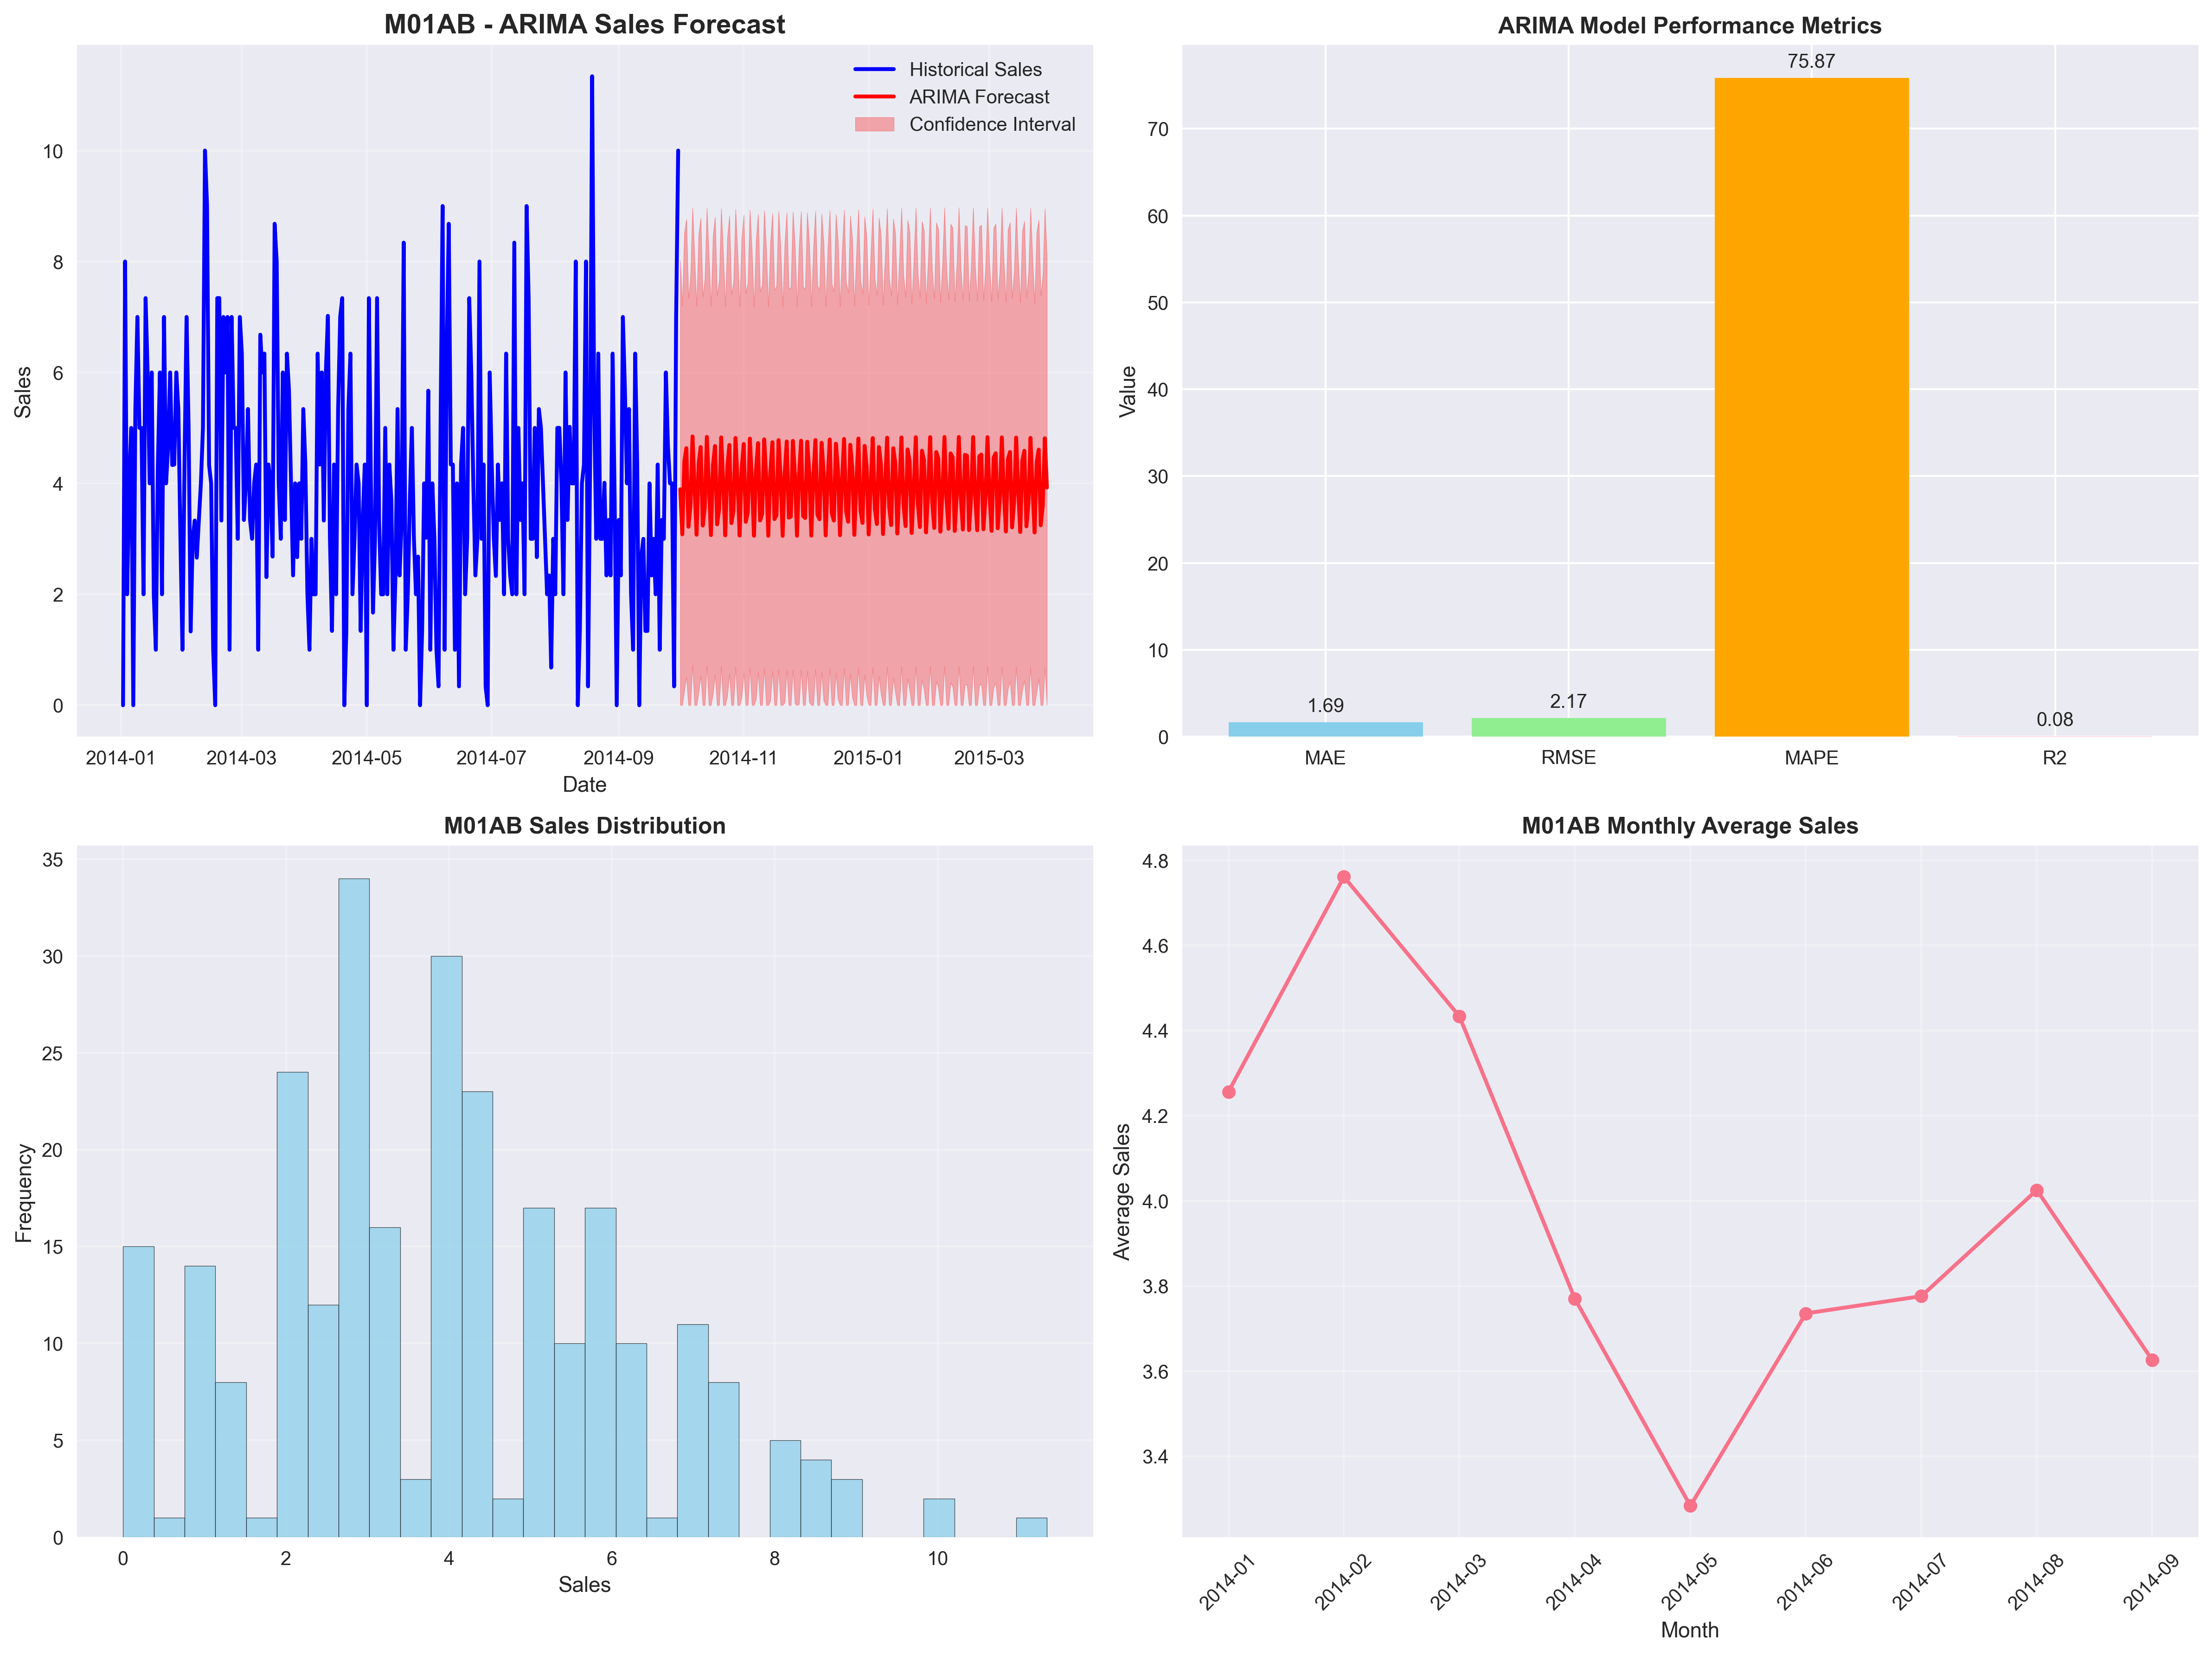

Source data for this figure (header and first rows):
date, drug_name, predicted_sales, confidence_lower, confidence_upper
2014-10-01, M01AB, 3.893, 0.0, 8.019
2014-10-02, M01AB, 3.081, 0.0, 7.207
2014-10-03, M01AB, 4.394, 0.2678, 8.52
2014-10-04, M01AB, 4.635, 0.5083, 8.761
2014-10-05, M01AB, 3.218, 0.0, 7.344
2014-10-06, M01AB, 3.593, 0.0, 7.72
2014-10-07, M01AB, 4.846, 0.7198, 8.973
2014-10-08, M01AB, 3.926, 0.0, 8.053
2014-10-09, M01AB, 3.074, 0.0, 7.2
2014-10-10, M01AB, 4.364, 0.2373, 8.491
2014-10-11, M01AB, 4.655, 0.5281, 8.782
2014-10-12, M01AB, 3.239, 0.0, 7.366
2014-10-13, M01AB, 3.564, 0.0, 7.691
2014-10-14, M01AB, 4.838, 0.711, 8.965
2014-10-15, M01AB, 3.959, 0.0, 8.086
2014-10-16, M01AB, 3.067, 0.0, 7.195
2014-10-17, M01AB, 4.334, 0.2063, 8.461
2014-10-18, M01AB, 4.675, 0.547, 8.802
2014-10-19, M01AB, 3.261, 0.0, 7.388
2014-10-20, M01AB, 3.535, 0.0, 7.662
2014-10-21, M01AB, 4.829, 0.7011, 8.957
2014-10-22, M01AB, 3.992, 0.0, 8.12
2014-10-23, M01AB, 3.062, 0.0, 7.19
2014-10-24, M01AB, 4.303, 0.175, 8.431
2014-10-25, M01AB, 4.693, 0.5648, 8.821
2014-10-26, M01AB, 3.283, 0.0, 7.411
2014-10-27, M01AB, 3.506, 0.0, 7.635
2014-10-28, M01AB, 4.818, 0.6901, 8.947
2014-10-29, M01AB, 4.025, 0.0, 8.153
2014-10-30, M01AB, 3.058, 0.0, 7.187
2014-10-31, M01AB, 4.272, 0.1432, 8.4
2014-11-01, M01AB, 4.71, 0.5816, 8.839
2014-11-02, M01AB, 3.307, 0.0, 7.436
2014-11-03, M01AB, 3.479, 0.0, 7.608
2014-11-04, M01AB, 4.807, 0.678, 8.936
2014-11-05, M01AB, 4.058, 0.0, 8.187
2014-11-06, M01AB, 3.056, 0.0, 7.185
2014-11-07, M01AB, 4.24, 0.1112, 8.369
2014-11-08, M01AB, 4.727, 0.5974, 8.856
2014-11-09, M01AB, 3.331, 0.0, 7.461
2014-11-10, M01AB, 3.452, 0.0, 7.581
2014-11-11, M01AB, 4.794, 0.6647, 8.924
2014-11-12, M01AB, 4.09, 0.0, 8.22
2014-11-13, M01AB, 3.054, 0.0, 7.184
2014-11-14, M01AB, 4.208, 0.07884, 8.338
2014-11-15, M01AB, 4.742, 0.612, 8.872
2014-11-16, M01AB, 3.356, 0.0, 7.486
2014-11-17, M01AB, 3.426, 0.0, 7.556
2014-11-18, M01AB, 4.78, 0.6504, 8.91
2014-11-19, M01AB, 4.122, 0.0, 8.252
2014-11-20, M01AB, 3.054, 0.0, 7.184
2014-11-21, M01AB, 4.176, 0.04627, 8.307
2014-11-22, M01AB, 4.756, 0.6256, 8.886
2014-11-23, M01AB, 3.382, 0.0, 7.513
2014-11-24, M01AB, 3.4, 0.0, 7.531
2014-11-25, M01AB, 4.766, 0.6351, 8.896
2014-11-26, M01AB, 4.154, 0.02329, 8.285
2014-11-27, M01AB, 3.055, 0.0, 7.186
2014-11-28, M01AB, 4.144, 0.0135, 8.275
2014-11-29, M01AB, 4.769, 0.6381, 8.9
... 120 more rows
